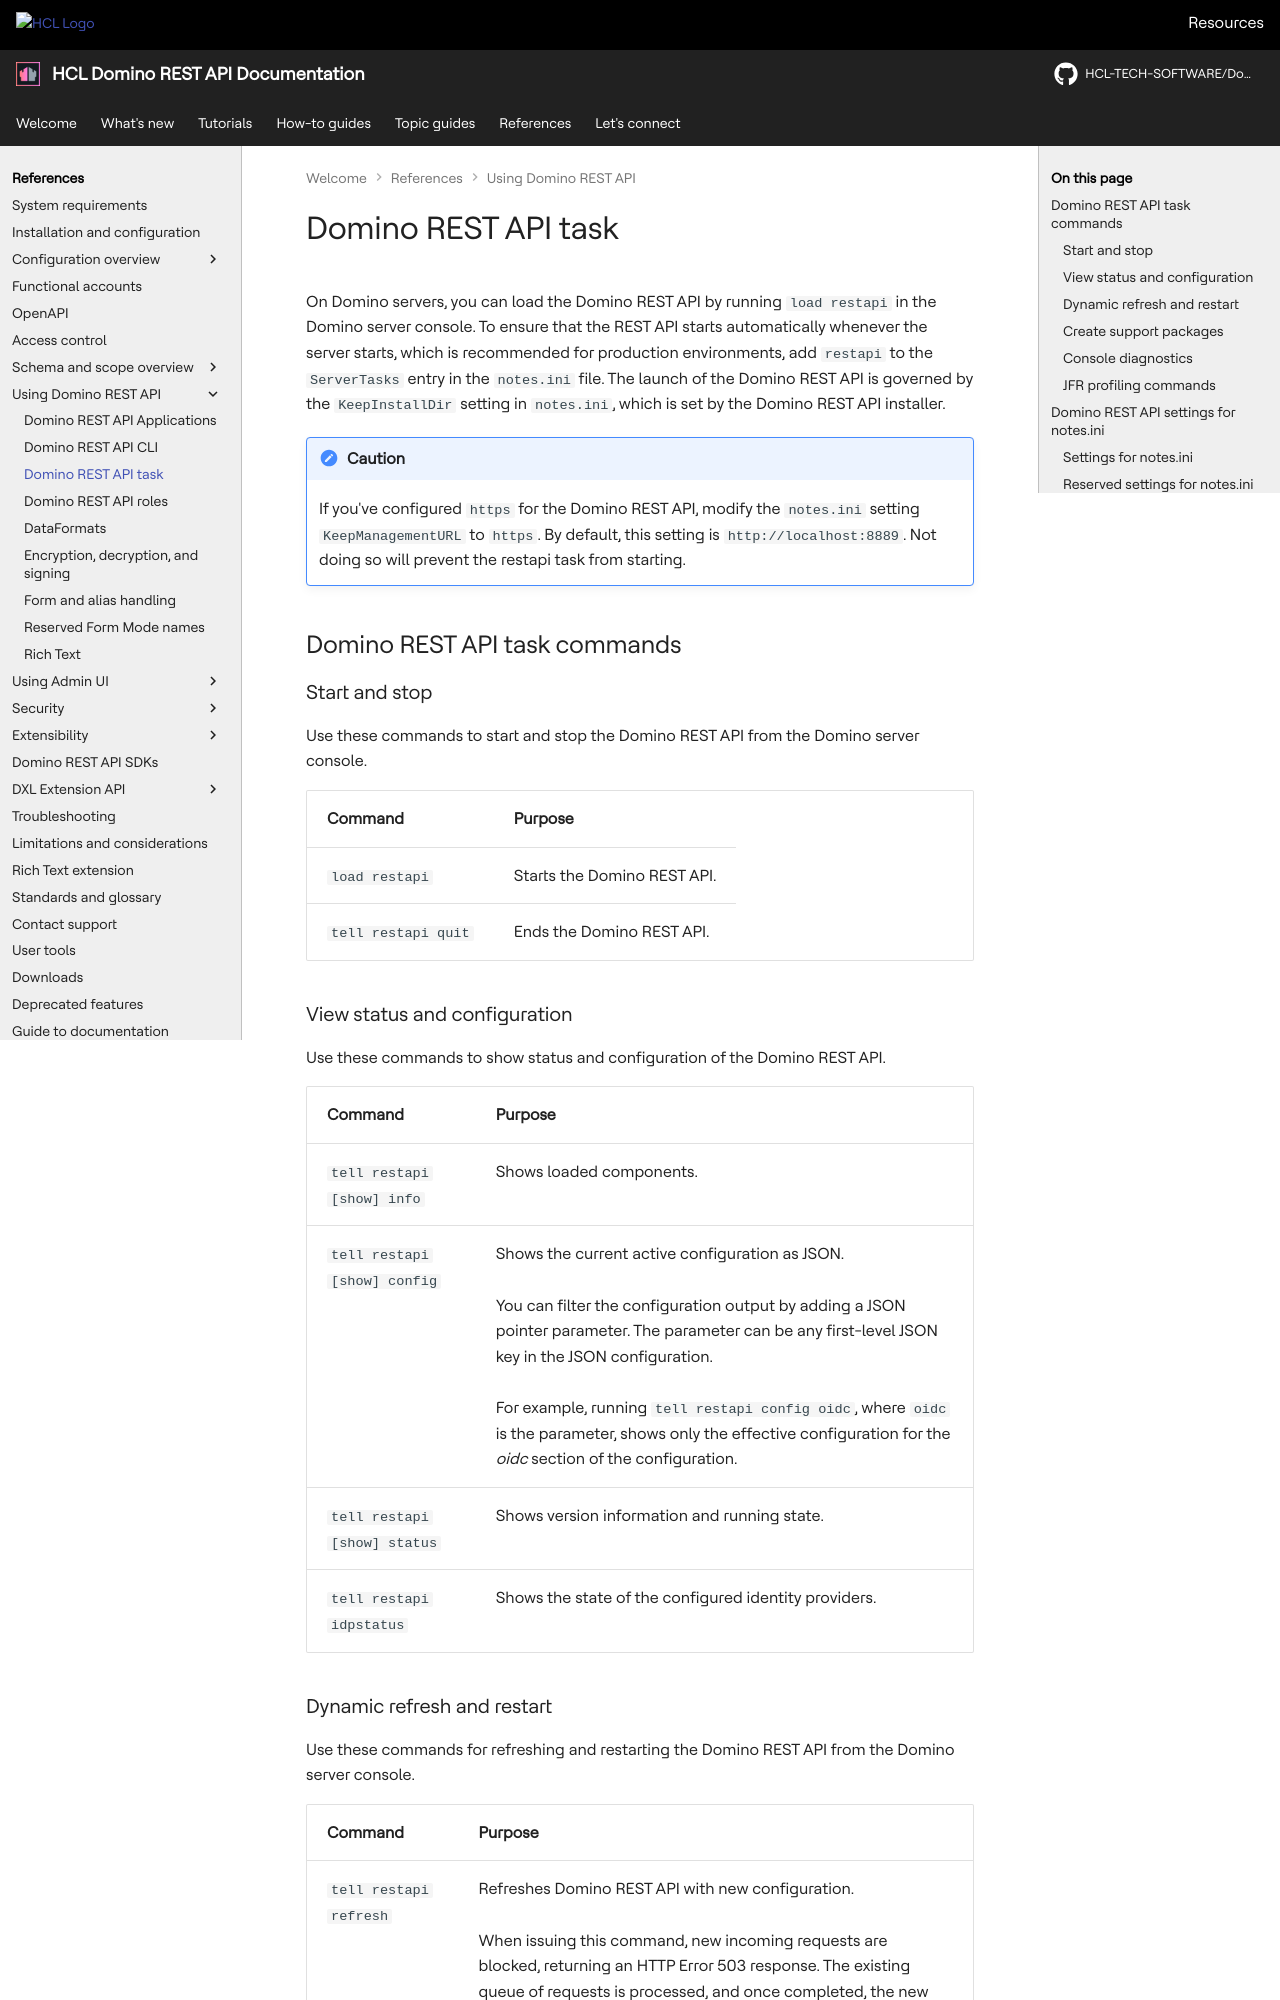

repository: HCL-TECH-SOFTWARE/Domino-rest-api · page: references/usingdominorestapi/restapitask.html · generator: mkdocs

# Domino REST API task

On Domino servers, you can load the Domino REST API by running `load restapi` in the Domino server console. To ensure that the REST API starts automatically whenever the server starts, which is recommended for production environments, add `restapi` to the `ServerTasks` entry in the `notes.ini` file. The launch of the Domino REST API is governed by the `KeepInstallDir` setting in `notes.ini`, which is set by the Domino REST API installer.

<!-- prettier-ignore -->
!!! caution

    If you've configured `https` for the Domino REST API, modify the `notes.ini` setting `KeepManagementURL` to `https`. By default, this setting is `http://localhost:8889`. Not doing so will prevent the restapi task from starting.

## Domino REST API task commands

### Start and stop

Use these commands to start and stop the Domino REST API from the Domino server console.

|Command|Purpose|
|:---|:---|
|`load restapi`|Starts the Domino REST API.|
|`tell restapi quit`|Ends the Domino REST API.|

### View status and configuration

Use these commands to show status and configuration of the Domino REST API.

|Command|Purpose|
|:---|:---|
|`tell restapi [show] info`|Shows loaded components.|
|`tell restapi [show] config`|Shows the current active configuration as JSON.</br></br>You can filter the configuration output by adding a JSON pointer parameter. The parameter can be any first-level JSON key in the JSON configuration.</br></br>For example, running `tell restapi config oidc`, where `oidc` is the parameter, shows only the effective configuration for the *oidc* section of the configuration.|
|`tell restapi [show] status`|Shows version information and running state.|
|`tell restapi idpstatus`|Shows the state of the configured identity providers.|
